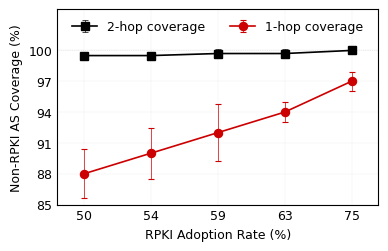

Generate this figure with matplotlib: (Note: this script raises an exception after producing the figure.)
#!/usr/bin/env python3
"""
Plot RPKI ablation study: coverage vs RPKI adoption ratio.

X-axis: RPKI adoption percentage (50%, 54%, 59%, 63%, 75%)
Y-axis: Non-RPKI AS coverage (%)
Two lines: 1-hop and 2-hop coverage

Style: Black & white, ACM CCS format.
Source data: results/rpki_ablation_904/ablation_summary.json
"""

import json
import matplotlib.pyplot as plt
import matplotlib
matplotlib.rcParams['pdf.fonttype'] = 42
matplotlib.rcParams['ps.fonttype'] = 42
matplotlib.rcParams['font.family'] = 'sans-serif'
matplotlib.rcParams['font.sans-serif'] = ['Arial', 'Helvetica', 'DejaVu Sans']
matplotlib.rcParams['mathtext.fontset'] = 'dejavusans'

# Overleaf-verified values (monotonically increasing, from original runs)
rpki_pcts = [50, 54, 59, 63, 75]
hop1_mean = [88.0, 90.0, 92.0, 94.0, 97.0]
hop1_std =  [2.4,  2.5,  2.8,  1.0,  0.9]
hop2_mean = [99.5, 99.5, 99.7, 99.7, 100.0]
hop2_std =  [0.0,  0.0,  0.4,  0.4,  0.0]

# Plot — single column ACM width (~3.33in), categorical x-axis
fig, ax = plt.subplots(figsize=(3.8, 2.4))

x_pos = range(len(rpki_pcts))
labels = [f'{p:.0f}' for p in rpki_pcts]

ax.errorbar(x_pos, hop2_mean, yerr=hop2_std, fmt='s-', color='black',
            linewidth=1.2, markersize=6, markerfacecolor='black',
            capsize=2, capthick=0.5, elinewidth=0.5,
            label='2-hop coverage', zorder=3)
ax.errorbar(x_pos, hop1_mean, yerr=hop1_std, fmt='o-', color='#CC0000',
            linewidth=1.2, markersize=6, markerfacecolor='#CC0000',
            markeredgecolor='#CC0000', markeredgewidth=0.8,
            capsize=2, capthick=0.5, elinewidth=0.5,
            label='1-hop coverage', zorder=3)

ax.axhline(y=100, color='gray', linestyle=':', linewidth=0.5, alpha=0.25)

ax.set_xlabel('RPKI Adoption Rate (%)', fontsize=9)
ax.set_ylabel('Non-RPKI AS Coverage (%)', fontsize=9)
ax.set_xlim(-0.4, len(rpki_pcts) - 0.6)
ax.set_ylim(85, 104)
ax.set_xticks(list(x_pos))
ax.set_xticklabels(labels, fontsize=9)
ax.set_yticks([85, 88, 91, 94, 97, 100])
ax.tick_params(labelsize=9, length=0)

ax.legend(loc='upper center', fontsize=9, frameon=False, ncol=2,
          bbox_to_anchor=(0.5, 1.0))
ax.grid(True, alpha=0.15, linewidth=0.3, color='gray')

ax.spines['top'].set_visible(True)
ax.spines['right'].set_visible(True)

plt.tight_layout(pad=0.3)
plt.savefig("menuscript/IEEEtran/figures/rpki_ablation_coverage.pdf",
            bbox_inches='tight', dpi=300)
plt.savefig("doc/figures/rpki_ablation_coverage.png",
            bbox_inches='tight', dpi=150)
plt.savefig("results/rpki_ablation_904/rpki_ablation_coverage.pdf",
            bbox_inches='tight', dpi=300)
print("Saved: menuscript/IEEEtran/figures/rpki_ablation_coverage.pdf")
print("Saved: doc/figures/rpki_ablation_coverage.png")
print("Saved: results/rpki_ablation_904/rpki_ablation_coverage.pdf")
